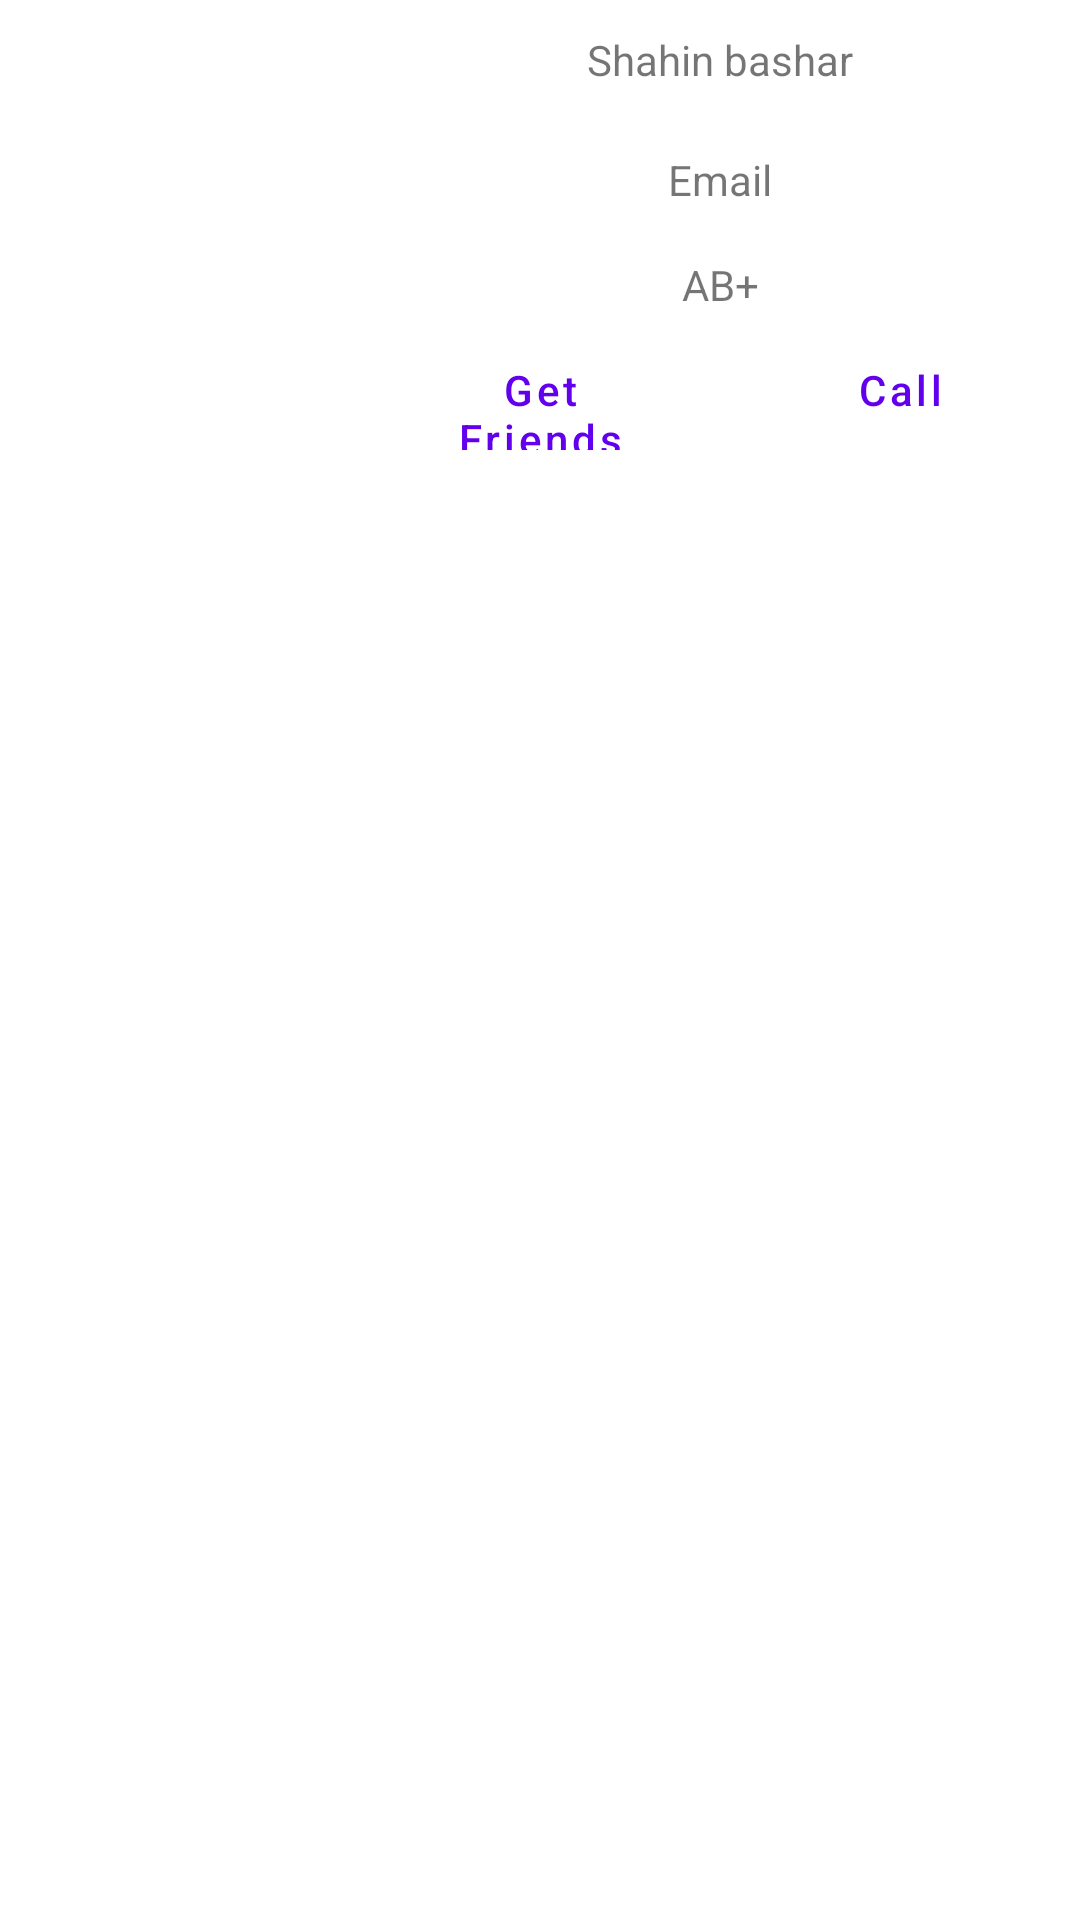

Write the Android layout XML for this screen, with the resource values it uses.
<!-- AndroidManifest.xml: application theme Theme.DefenseProject -->
<!-- res/layout/friendscard.xml -->
<?xml version="1.0" encoding="utf-8"?>
<LinearLayout xmlns:android="http://schemas.android.com/apk/res/android"
    xmlns:app="http://schemas.android.com/apk/res-auto"
    xmlns:tools="http://schemas.android.com/tools"
    android:layout_width="match_parent"
    android:layout_height="match_parent"
    android:orientation="horizontal"
    android:layout_marginHorizontal="10dp"
    android:layout_marginVertical="10dp"
    android:weightSum="3">


    <ImageView
        android:id="@+id/friendsPhoto"
        android:layout_width="0dp"
        android:layout_height="150dp"
        android:layout_weight="1"
        android:src="@mipmap/ic_launcher_round" />

    <LinearLayout
        android:layout_width="0dp"
        android:layout_height="150dp"
        android:layout_weight="2"
        android:orientation="vertical">

        <TextView
            android:id="@+id/cardName"
            android:layout_width="match_parent"
            android:layout_height="40dp"
            android:gravity="center"
            android:text="Shahin bashar" />

        <TextView
            android:id="@+id/cardEmail"
            android:layout_width="match_parent"
            android:layout_height="40dp"
            android:gravity="center"
            android:text="Email" />

        <TextView
            android:id="@+id/cardBlood"
            android:layout_width="match_parent"
            android:layout_height="30dp"
            android:gravity="center"
            android:text="AB+" />

        <LinearLayout
            android:layout_width="match_parent"
            android:layout_height="40dp"
            android:layout_weight="2"
            android:orientation="horizontal">

            <Button
                android:id="@+id/getfriends"
                style="@style/Widget.MaterialComponents.Button.OutlinedButton"
                android:layout_width="0dp"
                android:layout_height="wrap_content"
                android:layout_marginHorizontal="10dp"
                android:layout_weight="1"
                android:text="Get Friends"
                android:textAllCaps="false" />

            <Button
                android:id="@+id/callFriends"
                style="@style/Widget.MaterialComponents.Button.OutlinedButton"
                android:layout_width="0dp"
                android:layout_height="wrap_content"
                android:layout_marginHorizontal="10dp"
                android:layout_weight="1"
                android:text="Call"
                android:textAllCaps="false" />

        </LinearLayout>

    </LinearLayout>


</LinearLayout>
<!-- resources referenced by this layout -->
<resources>
  <style name="Theme.DefenseProject" parent="Theme.MaterialComponents.DayNight.DarkActionBar">
          
          <item name="colorPrimary">@color/purple_500</item>
          <item name="colorPrimaryVariant">@color/purple_700</item>
          <item name="colorOnPrimary">@color/white</item>
          
          <item name="colorSecondary">@color/teal_200</item>
          <item name="colorSecondaryVariant">@color/teal_700</item>
          <item name="colorOnSecondary">@color/black</item>
          
          <item name="android:statusBarColor" tools:targetApi="l">?attr/colorPrimaryVariant</item>
          
      </style>
  <color name="purple_500">#FF6200EE</color>
  <color name="purple_700">#FF3700B3</color>
  <color name="white">#FFFFFFFF</color>
  <color name="teal_200">#FF03DAC5</color>
  <color name="teal_700">#FF018786</color>
  <color name="black">#FF000000</color>
</resources>
